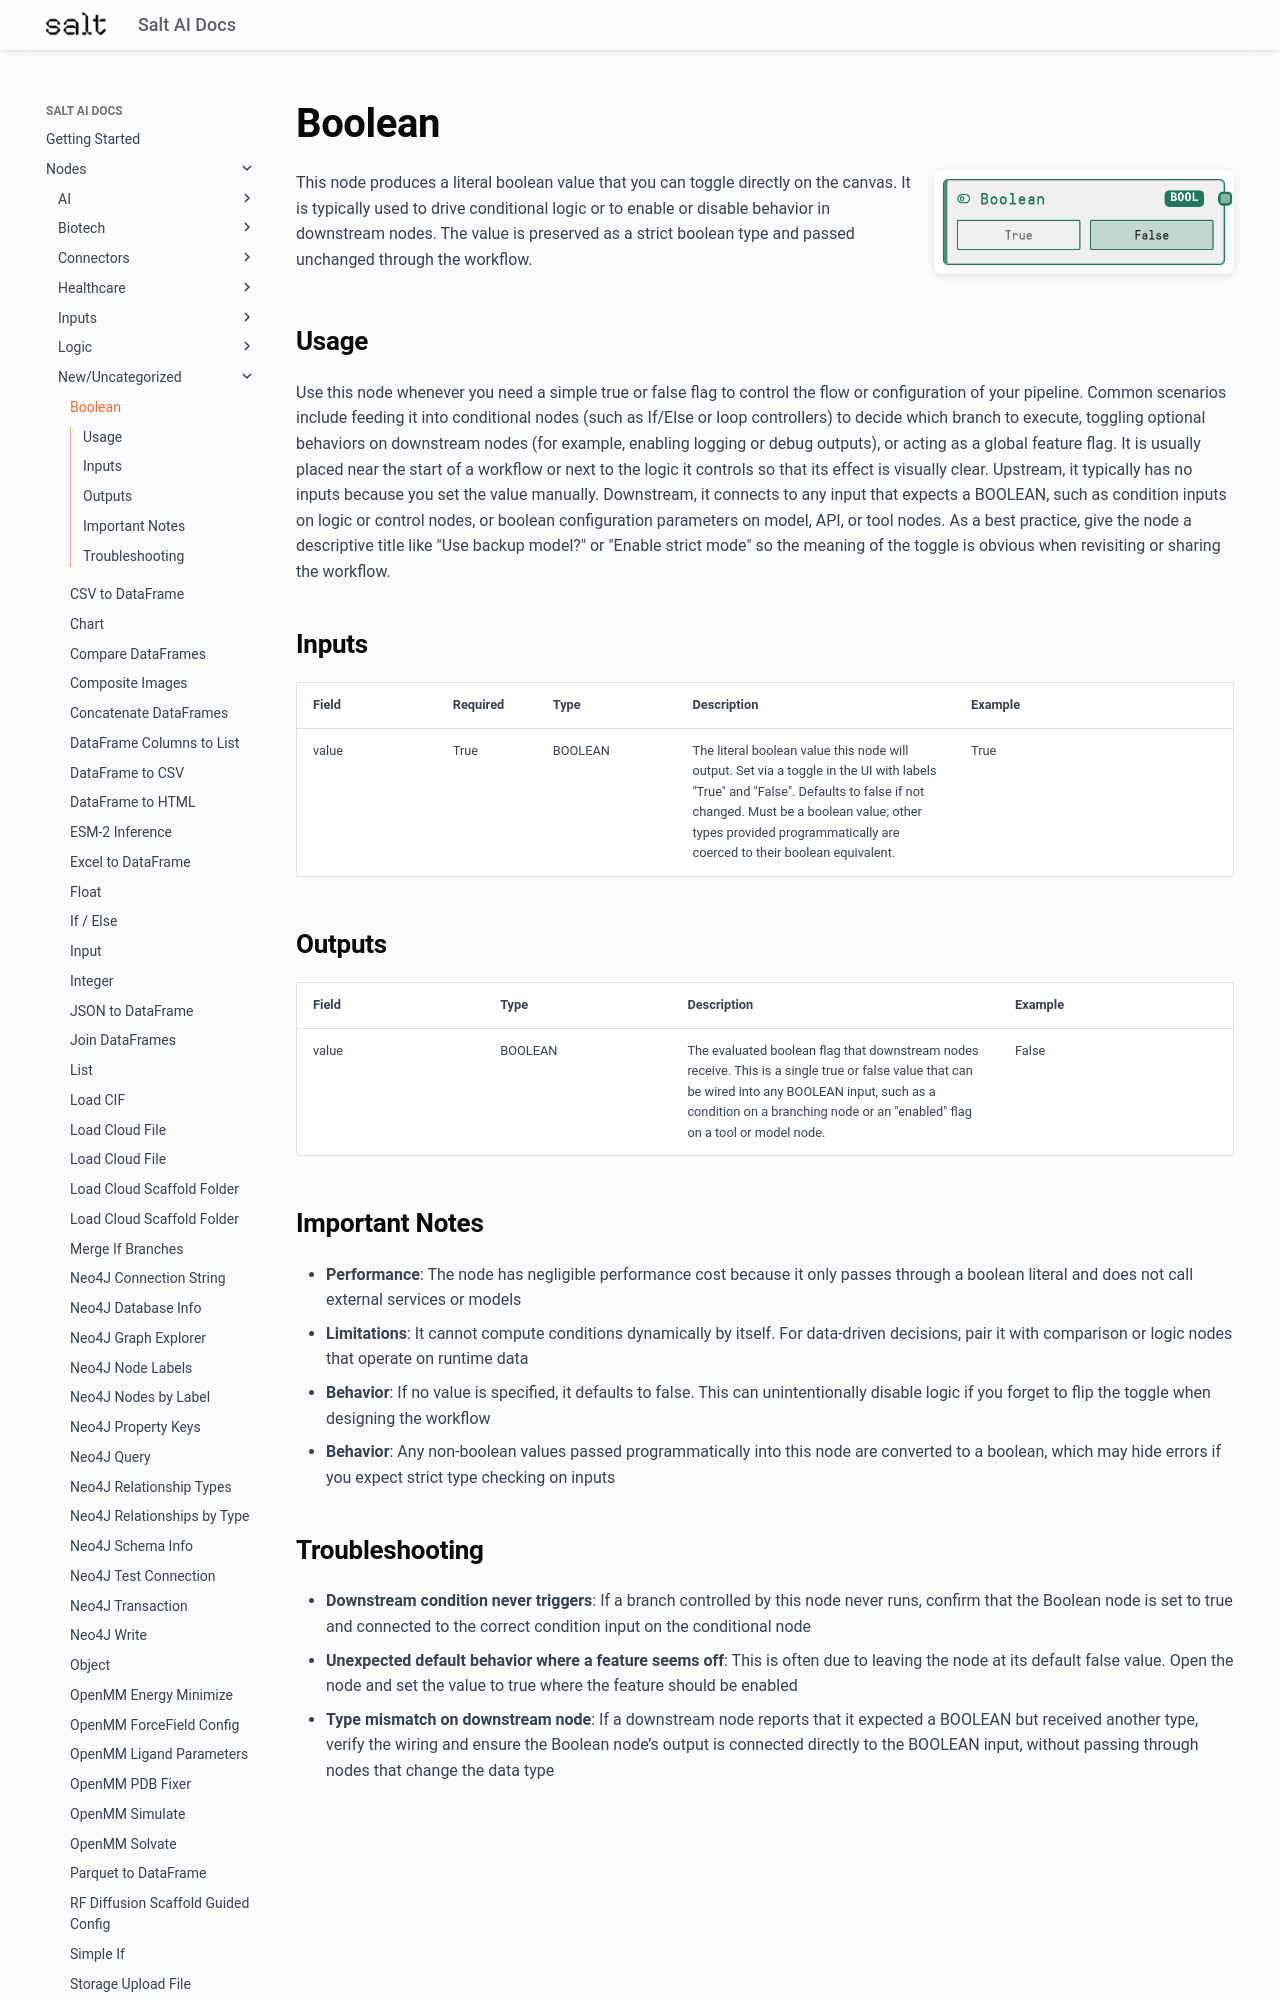

repository: get-salt-AI/SaltAI-Web-Docs · page: nodes/md/new-uncategorized/saltboolean/index.html · generator: mkdocs

# Boolean

<div style="display: flex; gap: 20px; align-items: flex-start; margin-bottom: 20px;">
<div style="flex: 1; min-width: 0;">

This node produces a literal boolean value that you can toggle directly on the canvas. It is typically used to drive conditional logic or to enable or disable behavior in downstream nodes. The value is preserved as a strict boolean type and passed unchanged through the workflow.

</div>
<div style="flex: 0 0 300px;"><img src="../../../images/previews/new-uncategorized/saltboolean.png" alt="Preview" style="width: 100%; border-radius: 8px; box-shadow: 0 2px 8px rgba(0,0,0,0.1);" /></div>
</div>

## Usage

Use this node whenever you need a simple true or false flag to control the flow or configuration of your pipeline. Common scenarios include feeding it into conditional nodes (such as If/Else or loop controllers) to decide which branch to execute, toggling optional behaviors on downstream nodes (for example, enabling logging or debug outputs), or acting as a global feature flag. It is usually placed near the start of a workflow or next to the logic it controls so that its effect is visually clear. Upstream, it typically has no inputs because you set the value manually. Downstream, it connects to any input that expects a BOOLEAN, such as condition inputs on logic or control nodes, or boolean configuration parameters on model, API, or tool nodes. As a best practice, give the node a descriptive title like "Use backup model?" or "Enable strict mode" so the meaning of the toggle is obvious when revisiting or sharing the workflow.

## Inputs

<div style="overflow-x: auto;">
<table style="table-layout: fixed; width: 100%;">
<colgroup>
<col style="width: 15%;">
<col style="width: 10%;">
<col style="width: 15%;">
<col style="width: 30%;">
<col style="width: 30%;">
</colgroup>
<thead><tr><th>Field</th><th>Required</th><th>Type</th><th>Description</th><th>Example</th></tr></thead>
<tbody>
<tr><td style="word-wrap: break-word;">value</td><td>True</td><td style="word-wrap: break-word;">BOOLEAN</td><td style="word-wrap: break-word;">The literal boolean value this node will output. Set via a toggle in the UI with labels "True" and "False". Defaults to false if not changed. Must be a boolean value; other types provided programmatically are coerced to their boolean equivalent.</td><td style="word-wrap: break-word;">True</td></tr>
</tbody>
</table>
</div>

## Outputs

<div style="overflow-x: auto;">
<table style="table-layout: fixed; width: 100%;">
<colgroup>
<col style="width: 20%;">
<col style="width: 20%;">
<col style="width: 35%;">
<col style="width: 25%;">
</colgroup>
<thead><tr><th>Field</th><th>Type</th><th>Description</th><th>Example</th></tr></thead>
<tbody>
<tr><td style="word-wrap: break-word;">value</td><td style="word-wrap: break-word;">BOOLEAN</td><td style="word-wrap: break-word;">The evaluated boolean flag that downstream nodes receive. This is a single true or false value that can be wired into any BOOLEAN input, such as a condition on a branching node or an "enabled" flag on a tool or model node.</td><td style="word-wrap: break-word;">False</td></tr>
</tbody>
</table>
</div>
